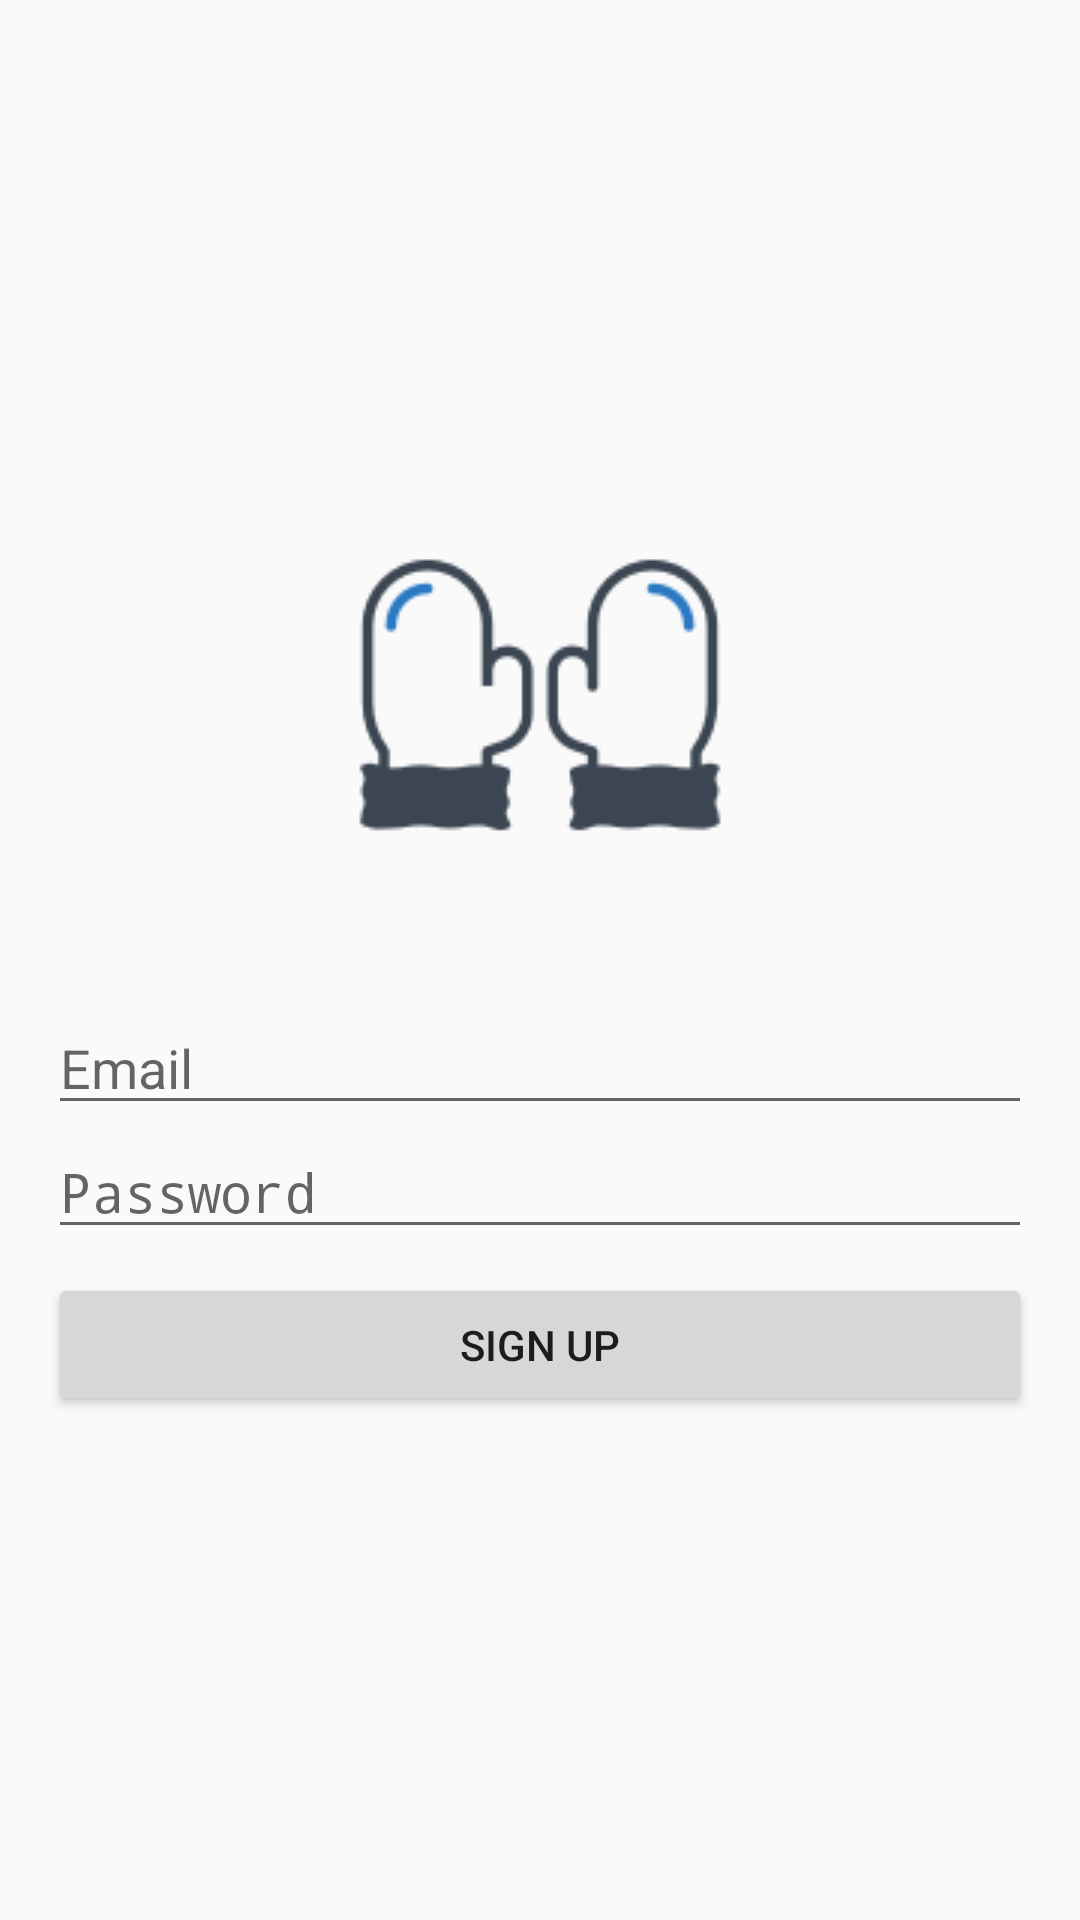

Android layout source for this screen:
<!-- AndroidManifest.xml: application theme AppTheme -->
<!-- res/layout/activity_sign_up.xml -->
<?xml version="1.0" encoding="utf-8"?>
<LinearLayout xmlns:android="http://schemas.android.com/apk/res/android"
    xmlns:app="http://schemas.android.com/apk/res-auto"
    xmlns:tools="http://schemas.android.com/tools"
    android:layout_width="match_parent"
    android:layout_height="match_parent"
    tools:context=".LogInActivity"
    android:paddingLeft="8dp"
    android:paddingRight="8dp"
    android:orientation="vertical"
    android:gravity="center">

    <ImageView
        android:layout_width="wrap_content"
        android:layout_height="wrap_content"
        android:src="@drawable/loading_icon"
        android:layout_marginBottom="30dp"/>

    <EditText
        android:id="@+id/signup_email"
        android:layout_width="match_parent"
        android:layout_height="wrap_content"
        android:layout_marginStart="8dp"
        android:layout_marginTop="8dp"
        android:layout_marginEnd="8dp"
        android:ems="10"
        android:hint="Email"
        android:inputType="textEmailAddress"
        app:layout_constraintEnd_toEndOf="parent"
        app:layout_constraintStart_toStartOf="parent"
        app:layout_constraintTop_toTopOf="parent" />

    <EditText
        android:id="@+id/signup_password"
        android:layout_width="match_parent"
        android:layout_height="wrap_content"
        android:layout_marginStart="8dp"
        android:layout_marginEnd="8dp"
        android:ems="10"
        android:hint="Password"
        android:inputType="textPassword" />

    <Button
        android:id="@+id/email_signup_button"
        android:layout_width="match_parent"
        android:layout_height="wrap_content"
        android:layout_marginStart="8dp"
        android:layout_marginTop="8dp"
        android:layout_marginEnd="8dp"
        android:text="Sign Up" />


</LinearLayout>
<!-- resources referenced by this layout -->
<resources>
  <!-- drawable loading_icon: png bitmap (drawable, 5527 bytes) -->
  <style name="AppTheme" parent="Theme.AppCompat.Light.NoActionBar">
          
          <item name="colorPrimary">@color/colorPrimary</item>
          <item name="colorPrimaryDark">@color/colorPrimaryDark</item>
          <item name="colorAccent">@color/colorAccent</item>
      </style>
  <color name="colorPrimary">#008577</color>
  <color name="colorPrimaryDark">#00574B</color>
  <color name="colorAccent">#d81b60</color>
</resources>
